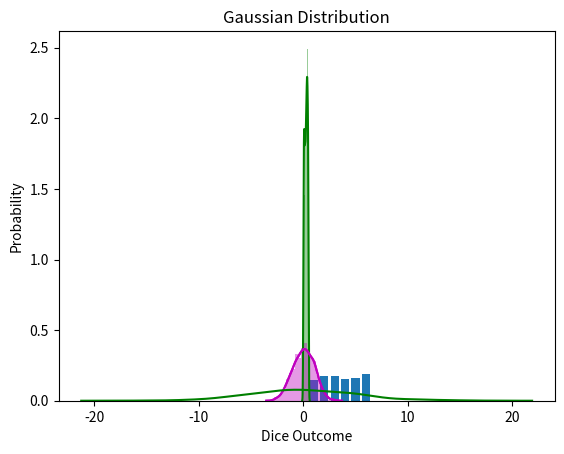

Recreate this plot in Python.
import numpy as np
import matplotlib.pyplot as plt
import seaborn as sns

# Let's suppose a dice is thrown 1000 times
num_throws = 1000
outcomes = np.zeros(num_throws) #Dice outcomes
outcomes

outcome = np.random.choice(range(1,7))# Dice will give a random number between 1-6
outcome

for i in range(num_throws):
    # let's roll the die
    outcome = np.random.choice(range(1,7))# Dice will give a random number between 1-6
    outcomes[i] = outcome
outcomes

val, count = np.unique(outcomes, return_counts=True)
Prob = count / len(outcomes) 

# Now that we have rolled our die 10000 times, let's plot the results
plt.bar(val, Prob)
plt.ylabel("Probability")
plt.xlabel("Dice Outcome")
plt.show()

# Uniform Distribution
x = np.random.uniform(0, 0.5, 1000)
x

np.unique(x)

plt.figure
sns.distplot(x,color="g")
plt.title('Uniform Distribution')
plt.show()

# Gaussian Distribution
x = np.random.normal(0,1,1000) #0 mean unit standard deviation
print(x.shape)
x[:10]

plt.figure
ax = sns.distplot(x,color="m")
plt.title('Gaussian Distribution')

# Remove histogram
ax = sns.distplot(x, hist=False,color="m")
plt.figure
plt.title('Gaussian Distribution')

mean = 0
std = 5
N_points = 1000
data = np.random.normal(mean, std, N_points)#Gaussian distribution with mean 2 and standard deviation 3
ax = sns.distplot(data, hist = False, color="green")

print('True mean is '+str(mean) + ' and variance is ' + str(std**2))

mu_ML = 1/N_points*sum(data)
print('Maximum likelihood estimation of mean is '+str(mu_ML))

var_ML = (1/N_points)*sum([(x-mu_ML)**2 for x in data])
print('Maximum likelihood estimation of variance is ' + str(var_ML))